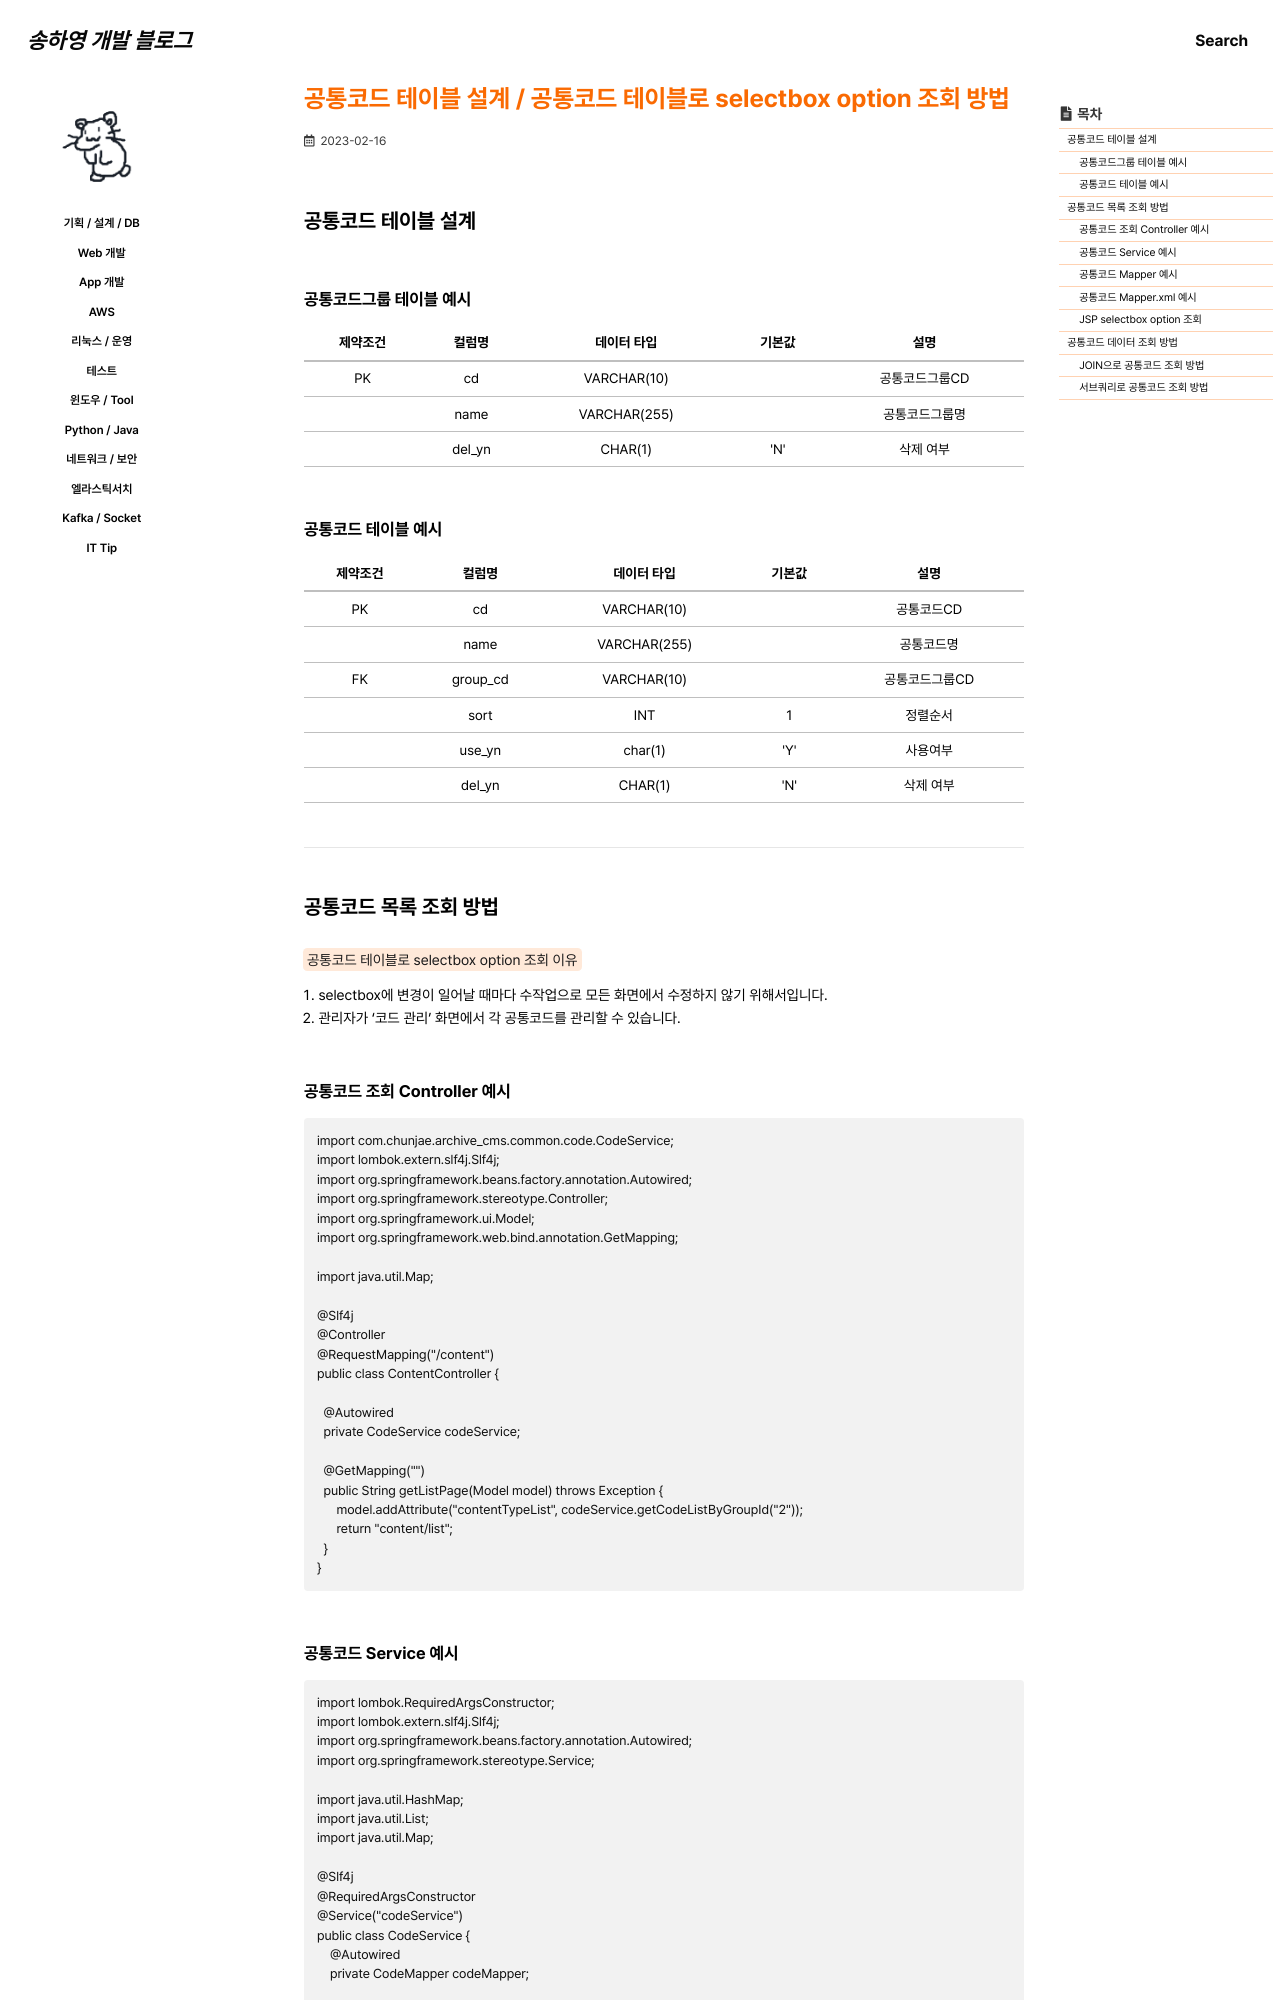

repository: 0songha0/0songha0.github.io · page: plan-design-db/2023-02-16-1.html · generator: jekyll

---
title: "공통코드 테이블 설계 / 공통코드 테이블로 selectbox option 조회 방법"
excerpt: ""

categories:
  - plan-design-db
tags:
  - []

permalink: /plan-design-db/2023-02-16-1

toc: true
toc_sticky: true
 
date: 2023-02-16
last_modified_at: 2023-02-16
---

## 공통코드 테이블 설계

### 공통코드그룹 테이블 예시
<table>
  <thead>
    <tr>
      <th>제약조건</th>
      <th>컬럼명</th>
      <th>데이터 타입</th>
      <th>기본값</th>
      <th>설명</th>
    </tr>
  </thead>
  <tbody>
    <tr>
      <td>PK</td>
      <td>cd</td>
      <td>VARCHAR(10)</td>
      <td></td>
      <td>공통코드그룹CD</td>
    </tr>
    <tr>
      <td></td>
      <td>name</td>
      <td>VARCHAR(255)</td>
      <td></td>
      <td>공통코드그룹명</td>
    </tr>
    <tr>
      <td></td>
      <td>del_yn</td>
      <td>CHAR(1)</td>
      <td>'N'</td>
      <td>삭제 여부</td>
    </tr>
  </tbody>
</table>

### 공통코드 테이블 예시
<table>
  <thead>
    <tr>
      <th>제약조건</th>
      <th>컬럼명</th>
      <th>데이터 타입</th>
      <th>기본값</th>
      <th>설명</th>
    </tr>
  </thead>
  <tbody>
    <tr>
      <td>PK</td>
      <td>cd</td>
      <td>VARCHAR(10)</td>
      <td></td>
      <td>공통코드CD</td>
    </tr>
    <tr>
      <td></td>
      <td>name</td>
      <td>VARCHAR(255)</td>
      <td></td>
      <td>공통코드명</td>
    </tr>
    <tr>
      <td>FK</td>
      <td>group_cd</td>
      <td>VARCHAR(10)</td>
      <td></td>
      <td>공통코드그룹CD</td>
    </tr>
    <tr>
      <td></td>
      <td>sort</td>
      <td>INT</td>
      <td>1</td>
      <td>정렬순서</td>
    </tr>
    <tr>
      <td></td>
      <td>use_yn</td>
      <td>char(1)</td>
      <td>'Y'</td>
      <td>사용여부</td>
    </tr>
    <tr>
      <td></td>
      <td>del_yn</td>
      <td>CHAR(1)</td>
      <td>'N'</td>
      <td>삭제 여부</td>
    </tr>
  </tbody>
</table>

---

## 공통코드 목록 조회 방법

<mark>공통코드 테이블로 selectbox option 조회 이유</mark>  
1. selectbox에 변경이 일어날 때마다 수작업으로 모든 화면에서 수정하지 않기 위해서입니다.
2. 관리자가 '코드 관리' 화면에서 각 공통코드를 관리할 수 있습니다.
